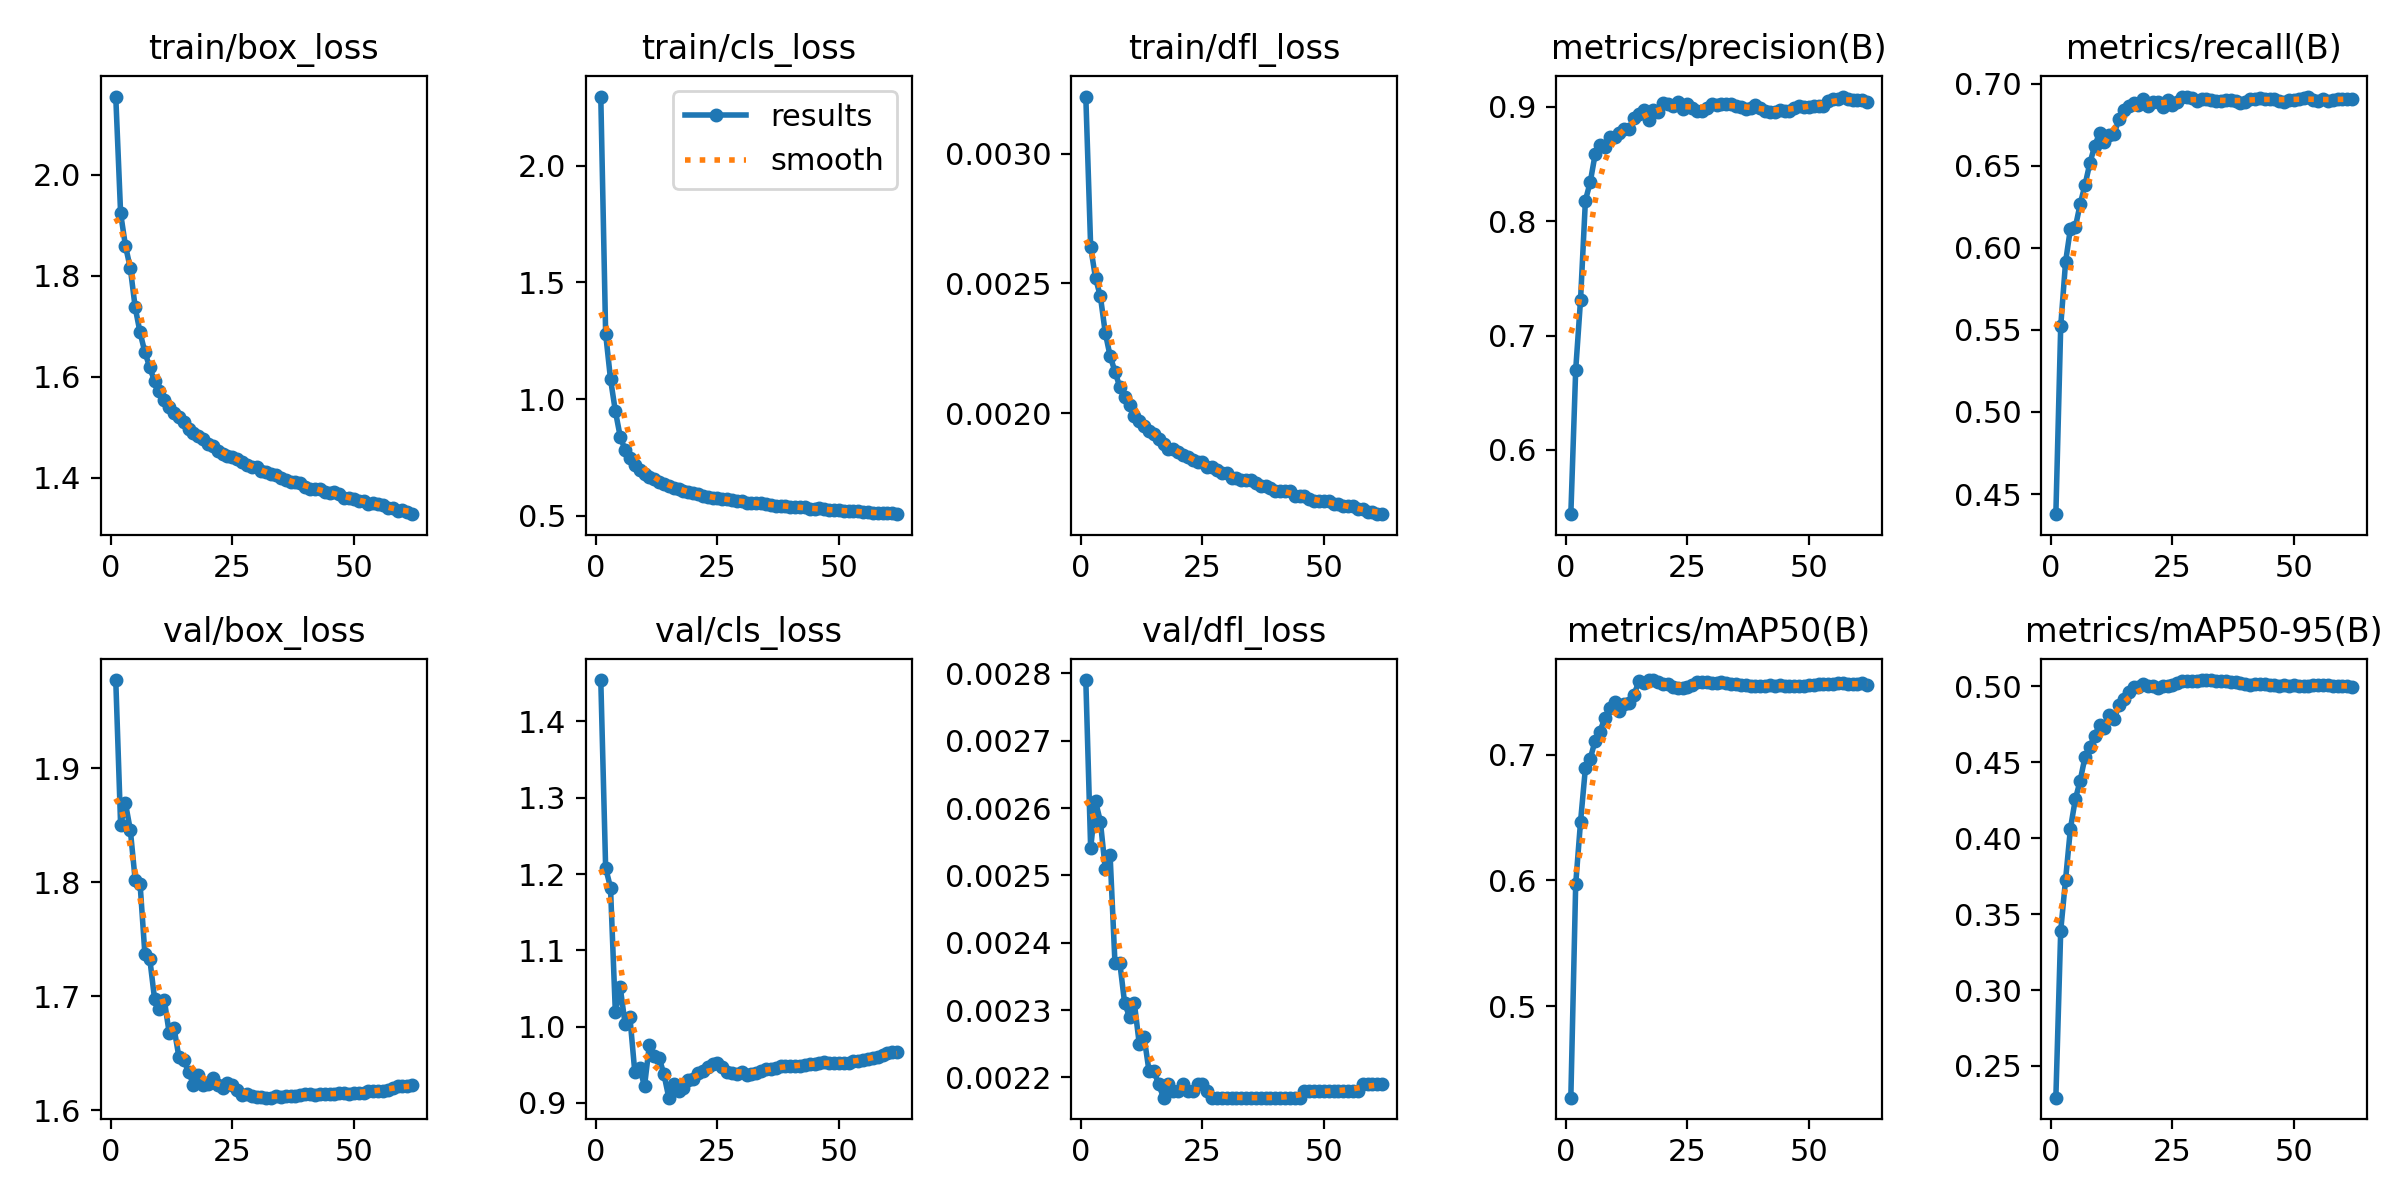

The table this chart was drawn from, first rows:
epoch, time, train/box_loss, train/cls_loss, train/dfl_loss, metrics/precision(B), metrics/recall(B), metrics/mAP50(B), metrics/mAP50-95(B), val/box_loss, val/cls_loss, val/dfl_loss, lr/pg0, lr/pg1, lr/pg2
1, 469.5, 2.154, 2.295, 0.00322, 0.5439, 0.4377, 0.4271, 0.2291, 1.978, 1.454, 0.00279, 0.00333, 0.00333, 0.07003
2, 994.5, 1.923, 1.281, 0.00264, 0.67, 0.5522, 0.5971, 0.3391, 1.85, 1.208, 0.00254, 0.006634, 0.006634, 0.04
3, 1520, 1.859, 1.086, 0.00252, 0.7313, 0.5914, 0.6468, 0.3728, 1.869, 1.182, 0.00261, 0.009907, 0.009907, 0.009937
4, 2042, 1.815, 0.9492, 0.00245, 0.8181, 0.6117, 0.6895, 0.4063, 1.846, 1.019, 0.00258, 0.009865, 0.009865, 0.009865
5, 2544, 1.737, 0.8398, 0.00231, 0.8343, 0.6124, 0.697, 0.4256, 1.802, 1.052, 0.00251, 0.00982, 0.00982, 0.00982
6, 3041, 1.688, 0.7828, 0.00222, 0.8584, 0.6265, 0.7113, 0.4379, 1.799, 1.004, 0.00253, 0.009775, 0.009775, 0.009775
7, 3559, 1.648, 0.7471, 0.00216, 0.8669, 0.6382, 0.7186, 0.4535, 1.737, 1.012, 0.00237, 0.00973, 0.00973, 0.00973
8, 4078, 1.619, 0.7194, 0.0021, 0.8651, 0.6515, 0.7296, 0.4602, 1.733, 0.9406, 0.00237, 0.009685, 0.009685, 0.009685
9, 4599, 1.591, 0.6988, 0.00206, 0.8732, 0.6621, 0.737, 0.4675, 1.697, 0.9458, 0.00231, 0.00964, 0.00964, 0.00964
10, 5078, 1.573, 0.6809, 0.00203, 0.874, 0.6697, 0.7423, 0.4747, 1.689, 0.9221, 0.00229, 0.009595, 0.009595, 0.009595
11, 5592, 1.554, 0.6668, 0.00199, 0.8772, 0.6645, 0.7351, 0.4726, 1.696, 0.9756, 0.00231, 0.00955, 0.00955, 0.00955
12, 6108, 1.539, 0.6572, 0.00197, 0.881, 0.6686, 0.7407, 0.4813, 1.668, 0.961, 0.00225, 0.009505, 0.009505, 0.009505
13, 6626, 1.529, 0.6474, 0.00195, 0.8809, 0.6692, 0.7412, 0.4783, 1.672, 0.9593, 0.00226, 0.00946, 0.00946, 0.00946
14, 7140, 1.521, 0.6373, 0.00193, 0.8906, 0.6786, 0.7478, 0.4876, 1.647, 0.9375, 0.00221, 0.009415, 0.009415, 0.009415
15, 7623, 1.51, 0.6283, 0.00192, 0.8934, 0.6841, 0.7585, 0.4919, 1.644, 0.9069, 0.00221, 0.00937, 0.00937, 0.00937
16, 8146, 1.497, 0.6212, 0.0019, 0.8974, 0.6863, 0.757, 0.4963, 1.634, 0.9247, 0.00219, 0.009325, 0.009325, 0.009325
17, 8666, 1.488, 0.6136, 0.00188, 0.8881, 0.6879, 0.7596, 0.4995, 1.622, 0.9154, 0.00217, 0.00928, 0.00928, 0.00928
18, 9189, 1.482, 0.6074, 0.00186, 0.8969, 0.687, 0.7594, 0.4995, 1.63, 0.9198, 0.00219, 0.009235, 0.009235, 0.009235
19, 9687, 1.476, 0.6024, 0.00186, 0.8954, 0.6904, 0.758, 0.5013, 1.622, 0.9296, 0.00218, 0.00919, 0.00919, 0.00919
20, 10194, 1.468, 0.5967, 0.00185, 0.9032, 0.6862, 0.7564, 0.5004, 1.623, 0.9312, 0.00218, 0.009145, 0.009145, 0.009145
21, 10713, 1.464, 0.5938, 0.00184, 0.9022, 0.6887, 0.7563, 0.5001, 1.628, 0.9389, 0.00219, 0.0091, 0.0091, 0.0091
22, 11231, 1.454, 0.5864, 0.00183, 0.9011, 0.6888, 0.7539, 0.4989, 1.622, 0.9424, 0.00218, 0.009055, 0.009055, 0.009055
23, 11761, 1.447, 0.5808, 0.00182, 0.9045, 0.6856, 0.753, 0.5001, 1.62, 0.9475, 0.00218, 0.00901, 0.00901, 0.00901
24, 12237, 1.443, 0.5789, 0.00181, 0.8985, 0.6897, 0.7536, 0.5003, 1.624, 0.9507, 0.00219, 0.008965, 0.008965, 0.008965
25, 12750, 1.441, 0.5767, 0.00181, 0.9021, 0.6871, 0.7542, 0.5011, 1.622, 0.9519, 0.00219, 0.00892, 0.00892, 0.00892
26, 13277, 1.437, 0.5748, 0.00179, 0.8987, 0.6889, 0.7559, 0.5021, 1.618, 0.9465, 0.00218, 0.008875, 0.008875, 0.008875
27, 13800, 1.431, 0.5726, 0.00179, 0.8968, 0.6921, 0.7582, 0.5035, 1.613, 0.9401, 0.00217, 0.00883, 0.00883, 0.00883
28, 14302, 1.426, 0.5665, 0.00178, 0.8965, 0.6915, 0.7581, 0.5038, 1.614, 0.939, 0.00217, 0.008785, 0.008785, 0.008785
29, 14803, 1.421, 0.5632, 0.00177, 0.8991, 0.6912, 0.7582, 0.5035, 1.612, 0.9385, 0.00217, 0.00874, 0.00874, 0.00874
30, 15327, 1.421, 0.563, 0.00177, 0.9023, 0.6892, 0.7571, 0.5038, 1.612, 0.9399, 0.00217, 0.008695, 0.008695, 0.008695
31, 15845, 1.413, 0.557, 0.00175, 0.9019, 0.6903, 0.7575, 0.504, 1.611, 0.9369, 0.00217, 0.00865, 0.00865, 0.00865
32, 16362, 1.412, 0.5568, 0.00175, 0.9025, 0.6907, 0.7577, 0.5042, 1.611, 0.938, 0.00217, 0.008605, 0.008605, 0.008605
33, 16847, 1.407, 0.5563, 0.00174, 0.9022, 0.6902, 0.7575, 0.5042, 1.611, 0.9389, 0.00217, 0.00856, 0.00856, 0.00856
34, 17358, 1.406, 0.5547, 0.00174, 0.9026, 0.6893, 0.7568, 0.5037, 1.612, 0.9413, 0.00217, 0.008515, 0.008515, 0.008515
35, 17882, 1.399, 0.5513, 0.00174, 0.9007, 0.6895, 0.7561, 0.5037, 1.612, 0.9441, 0.00217, 0.00847, 0.00847, 0.00847
36, 18396, 1.395, 0.5482, 0.00173, 0.9002, 0.6898, 0.7557, 0.5035, 1.613, 0.9446, 0.00217, 0.008425, 0.008425, 0.008425
37, 18903, 1.392, 0.5442, 0.00172, 0.8984, 0.6902, 0.7554, 0.5031, 1.613, 0.946, 0.00217, 0.00838, 0.00838, 0.00838
38, 19378, 1.391, 0.5442, 0.00172, 0.8993, 0.6891, 0.755, 0.5027, 1.613, 0.948, 0.00217, 0.008335, 0.008335, 0.008335
39, 19896, 1.39, 0.5426, 0.00171, 0.9019, 0.688, 0.7551, 0.5025, 1.613, 0.9484, 0.00217, 0.00829, 0.00829, 0.00829
40, 20419, 1.381, 0.538, 0.0017, 0.8991, 0.689, 0.7549, 0.5017, 1.614, 0.9488, 0.00217, 0.008245, 0.008245, 0.008245
41, 20939, 1.379, 0.537, 0.0017, 0.8961, 0.6904, 0.755, 0.5012, 1.614, 0.9487, 0.00217, 0.0082, 0.0082, 0.0082
42, 21441, 1.379, 0.5375, 0.0017, 0.8955, 0.6908, 0.7553, 0.5014, 1.613, 0.9485, 0.00217, 0.008155, 0.008155, 0.008155
43, 21941, 1.377, 0.5378, 0.0017, 0.8953, 0.6913, 0.7551, 0.5014, 1.615, 0.9497, 0.00217, 0.00811, 0.00811, 0.00811
44, 22462, 1.371, 0.5314, 0.00168, 0.8975, 0.6905, 0.7552, 0.5015, 1.614, 0.9505, 0.00217, 0.008065, 0.008065, 0.008065
45, 22985, 1.37, 0.5307, 0.00168, 0.8964, 0.6908, 0.7552, 0.5012, 1.614, 0.9513, 0.00217, 0.00802, 0.00802, 0.00802
46, 23505, 1.372, 0.5323, 0.00168, 0.8965, 0.6906, 0.7549, 0.501, 1.615, 0.952, 0.00218, 0.007975, 0.007975, 0.007975
47, 23992, 1.367, 0.5283, 0.00167, 0.8989, 0.6893, 0.7548, 0.5006, 1.615, 0.9537, 0.00218, 0.00793, 0.00793, 0.00793
48, 24516, 1.36, 0.525, 0.00166, 0.9009, 0.689, 0.7548, 0.5006, 1.615, 0.9527, 0.00218, 0.007885, 0.007885, 0.007885
49, 25040, 1.361, 0.5244, 0.00166, 0.8998, 0.6901, 0.755, 0.5006, 1.614, 0.9526, 0.00218, 0.00784, 0.00784, 0.00784
50, 25559, 1.358, 0.5245, 0.00166, 0.8997, 0.69, 0.7554, 0.5007, 1.615, 0.9527, 0.00218, 0.007795, 0.007795, 0.007795
51, 26063, 1.354, 0.5224, 0.00166, 0.9009, 0.6908, 0.7559, 0.5006, 1.615, 0.952, 0.00218, 0.00775, 0.00775, 0.00775
52, 26567, 1.355, 0.5218, 0.00165, 0.9006, 0.6915, 0.7562, 0.5005, 1.615, 0.9524, 0.00218, 0.007705, 0.007705, 0.007705
53, 27093, 1.349, 0.52, 0.00165, 0.9006, 0.6919, 0.7563, 0.5005, 1.617, 0.9544, 0.00218, 0.00766, 0.00766, 0.00766
54, 27614, 1.35, 0.5202, 0.00164, 0.9054, 0.69, 0.7565, 0.5008, 1.617, 0.9549, 0.00218, 0.007615, 0.007615, 0.007615
55, 28130, 1.347, 0.5184, 0.00164, 0.9066, 0.6893, 0.7566, 0.5009, 1.617, 0.9565, 0.00218, 0.00757, 0.00757, 0.00757
56, 28614, 1.345, 0.5164, 0.00164, 0.9073, 0.6904, 0.7569, 0.5009, 1.617, 0.9573, 0.00218, 0.007525, 0.007525, 0.007525
57, 29133, 1.341, 0.5142, 0.00163, 0.909, 0.6893, 0.7568, 0.5008, 1.618, 0.9585, 0.00218, 0.00748, 0.00748, 0.00748
58, 29652, 1.34, 0.5137, 0.00163, 0.9071, 0.6899, 0.7565, 0.5002, 1.619, 0.9604, 0.00219, 0.007435, 0.007435, 0.007435
59, 30170, 1.335, 0.5116, 0.00162, 0.9056, 0.6907, 0.7566, 0.5005, 1.621, 0.9628, 0.00219, 0.00739, 0.00739, 0.00739
60, 30666, 1.336, 0.5114, 0.00162, 0.9058, 0.6908, 0.7562, 0.5004, 1.621, 0.9651, 0.00219, 0.007345, 0.007345, 0.007345
... 2 more rows
